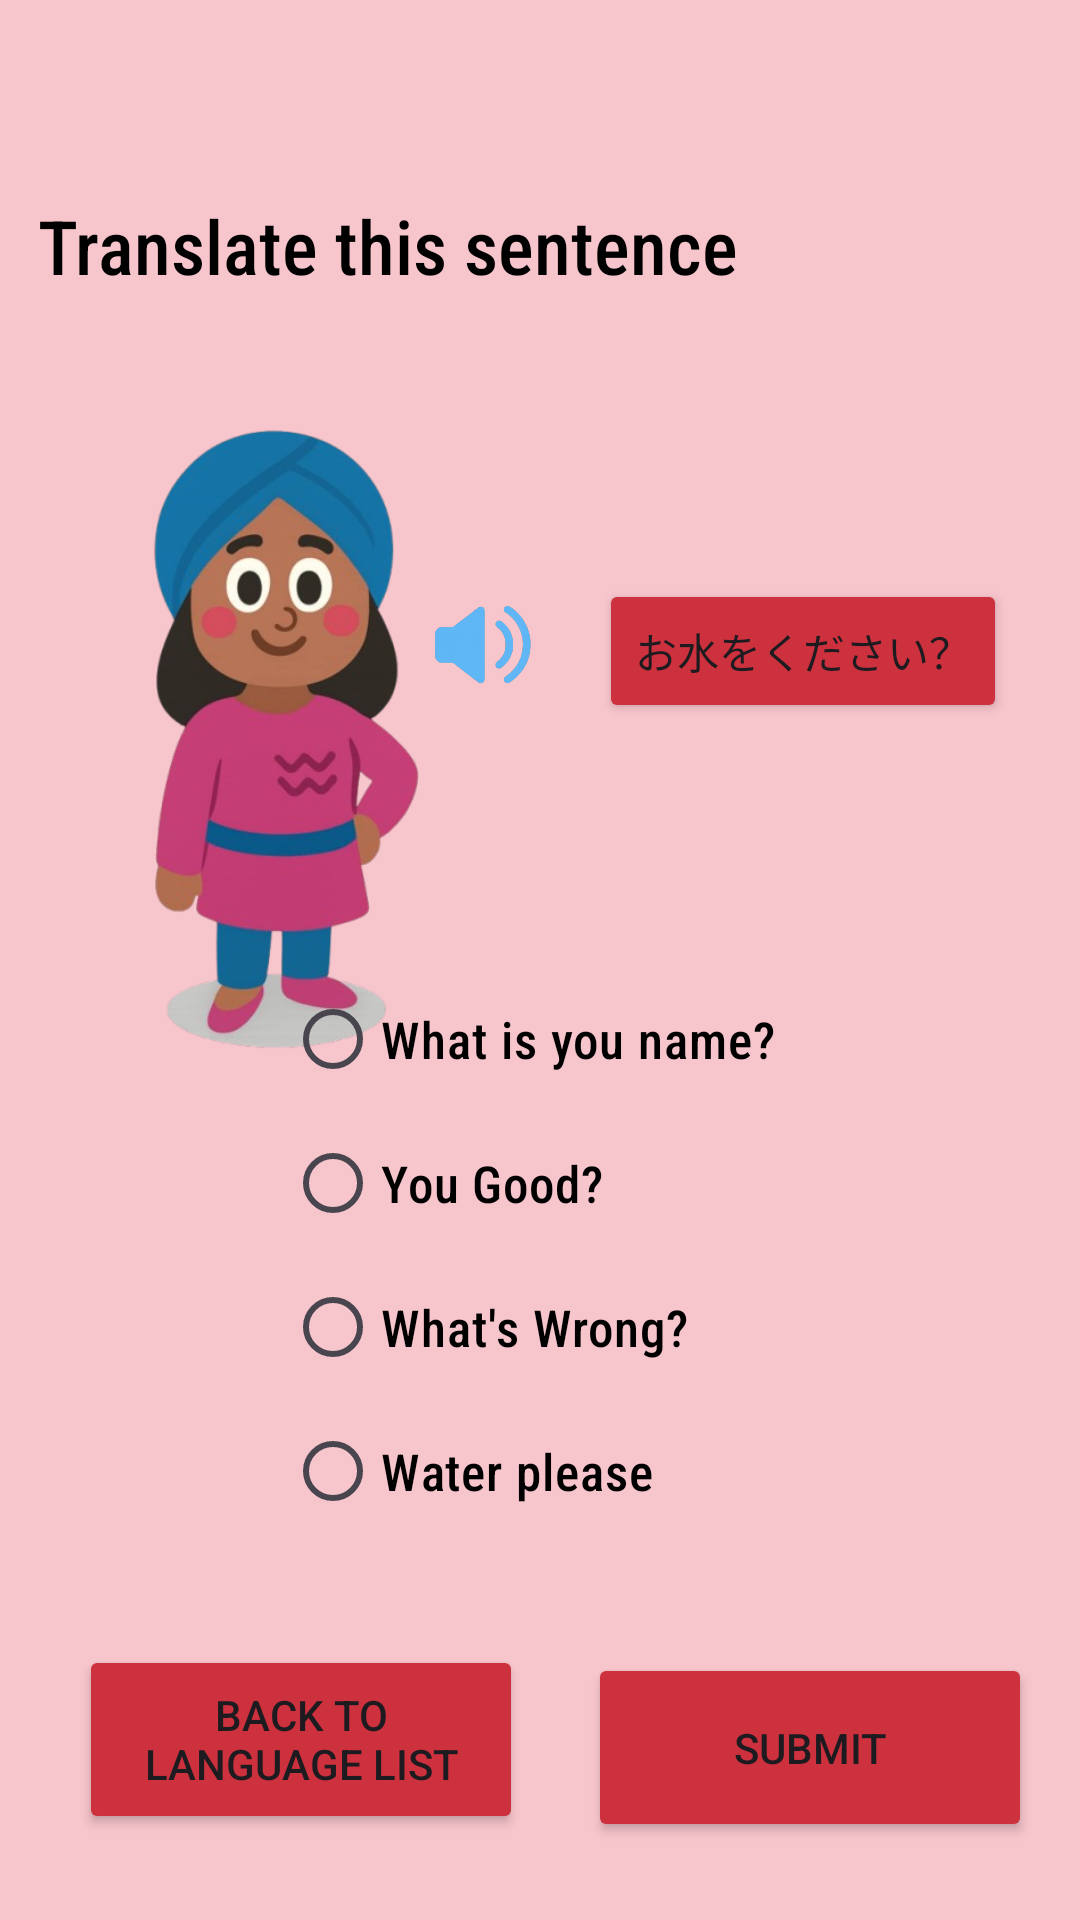

Write the Android layout XML for this screen, with the resource values it uses.
<!-- AndroidManifest.xml: application theme Theme.PolyPath -->
<!-- res/layout/activity_japanlanguage4.xml -->
<?xml version="1.0" encoding="utf-8"?>
<androidx.constraintlayout.widget.ConstraintLayout xmlns:android="http://schemas.android.com/apk/res/android"
    xmlns:app="http://schemas.android.com/apk/res-auto"
    xmlns:tools="http://schemas.android.com/tools"
    android:id="@+id/main"
    android:layout_width="match_parent"
    android:layout_height="match_parent"
    android:background="#F7C5CC"
    tools:context=".japanlanguage4">


    <Button
        android:id="@+id/btnBack"
        android:layout_width="148dp"
        android:layout_height="63dp"
        android:layout_gravity="center"
        android:layout_margin="16dp"
        android:text="Back to Language List"
        android:backgroundTint="#CC313D"
        app:layout_constraintBottom_toBottomOf="parent"
        app:layout_constraintEnd_toEndOf="parent"
        app:layout_constraintHorizontal_bias="0.057"
        app:layout_constraintStart_toStartOf="parent"
        app:layout_constraintTop_toTopOf="parent"
        app:layout_constraintVertical_bias="0.977" />

    <Button
        android:id="@+id/btnPlaySound1"
        android:layout_width="wrap_content"
        android:layout_height="wrap_content"
        android:backgroundTint="#CC313D"
        android:onClick="omizuokudasai"
        android:text="お水をください？"
        app:layout_constraintBottom_toBottomOf="parent"
        app:layout_constraintEnd_toEndOf="parent"
        app:layout_constraintHorizontal_bias="0.891"
        app:layout_constraintStart_toStartOf="parent"
        app:layout_constraintTop_toTopOf="parent"
        app:layout_constraintVertical_bias="0.326" />

    <ImageView
        android:id="@+id/imageView7"
        android:layout_width="77dp"
        android:layout_height="45dp"
        app:layout_constraintBottom_toBottomOf="parent"
        app:layout_constraintEnd_toEndOf="parent"
        app:layout_constraintHorizontal_bias="0.434"
        app:layout_constraintStart_toStartOf="parent"
        app:layout_constraintTop_toTopOf="parent"
        app:layout_constraintVertical_bias="0.325"
        app:srcCompat="@drawable/speaker" />

    <TextView
        android:id="@+id/textView7"
        android:layout_width="335dp"
        android:layout_height="27dp"
        android:fontFamily="sans-serif-condensed-medium"
        android:text="Translate this sentence"
        android:textColor="@color/black"
        android:textSize="25dp"
        app:layout_constraintBottom_toBottomOf="parent"
        app:layout_constraintEnd_toEndOf="parent"
        app:layout_constraintStart_toStartOf="parent"
        app:layout_constraintTop_toTopOf="parent"
        app:layout_constraintVertical_bias="0.106" />

    <Button
        android:id="@+id/button3"
        android:layout_width="148dp"
        android:layout_height="63dp"
        android:layout_marginEnd="16dp"
        android:text="Submit"
        android:backgroundTint="#CC313D"
        app:layout_constraintBottom_toBottomOf="parent"
        app:layout_constraintEnd_toEndOf="parent"
        app:layout_constraintTop_toTopOf="parent"
        app:layout_constraintVertical_bias="0.955" />

    <ImageView
        android:id="@+id/imageView5"
        android:layout_width="155dp"
        android:layout_height="232dp"
        app:layout_constraintBottom_toBottomOf="parent"
        app:layout_constraintEnd_toEndOf="parent"
        app:layout_constraintHorizontal_bias="0.082"
        app:layout_constraintStart_toStartOf="parent"
        app:layout_constraintTop_toTopOf="parent"
        app:layout_constraintVertical_bias="0.328"
        app:srcCompat="@drawable/girl" />

    <RadioGroup
        android:layout_width="265dp"
        android:layout_height="198dp"
        app:layout_constraintBottom_toBottomOf="parent"
        app:layout_constraintEnd_toEndOf="parent"
        app:layout_constraintHorizontal_bias="1.0"
        app:layout_constraintStart_toStartOf="parent"
        app:layout_constraintTop_toTopOf="parent"
        app:layout_constraintVertical_bias="0.729">

        <RadioButton
            android:id="@+id/radioButton"
            android:layout_width="wrap_content"
            android:layout_height="wrap_content"
            android:fontFamily="sans-serif-condensed-medium"
            android:text="What is you name?"
            android:textColor="@color/black"
            android:textSize="17dp" />

        <RadioButton
            android:id="@+id/radioButton2"
            android:layout_width="wrap_content"
            android:layout_height="wrap_content"
            android:fontFamily="sans-serif-condensed-medium"
            android:text="You Good?"
            android:textColor="@color/black"
            android:textSize="17dp" />

        <RadioButton
            android:id="@+id/radioButton3"
            android:layout_width="wrap_content"
            android:layout_height="wrap_content"
            android:fontFamily="sans-serif-condensed-medium"
            android:text="What's Wrong?"
            android:textColor="@color/black"
            android:textSize="17dp" />

        <RadioButton
            android:id="@+id/radioButton4"
            android:layout_width="wrap_content"
            android:layout_height="wrap_content"
            android:fontFamily="sans-serif-condensed-medium"
            android:text="Water please"
            android:textColor="@color/black"
            android:textSize="17dp" />
    </RadioGroup>

</androidx.constraintlayout.widget.ConstraintLayout>
<!-- resources referenced by this layout -->
<resources>
  <!-- drawable girl: png bitmap (drawable, 147856 bytes) -->
  <!-- drawable speaker: png bitmap (drawable, 65133 bytes) -->
  <style name="Theme.PolyPath" parent="Base.Theme.PolyPath" />
  <style name="Base.Theme.PolyPath" parent="Theme.Material3.DayNight.NoActionBar">
          
          
      </style>
  <!-- not gathered from this repository: default colours our renderer supplied (Android Studio template values) -->
  <color name="black">#FF000000</color>
</resources>
